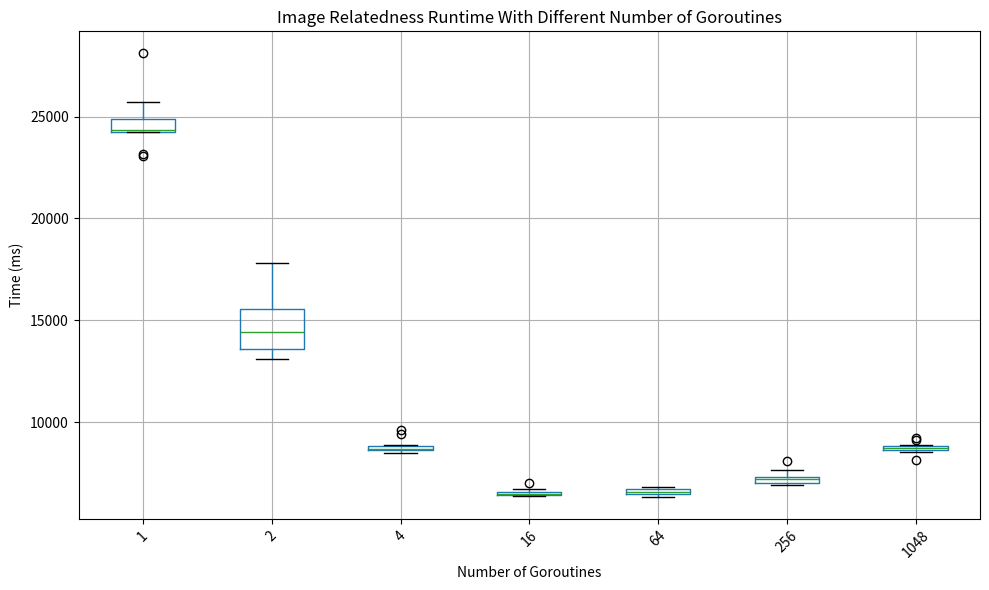

Recreate this plot in Python.
# [redacted]
# [redacted]
# This file is just to display the experiment data

import pandas as pd
from matplotlib import pyplot as plt

# data from tests
data = {
    '1': [28106, 24560, 24227, 25721, 24280, 23090, 23160, 24386, 24976, 24347],
    '2': [15648, 14758, 13591, 13080, 13223, 17428, 15346, 14080, 13613, 17812],
    '4': [8856, 8694, 8581, 8670, 8470, 9427, 8513, 8674, 8787, 9601],
    '16': [6983, 6483, 6414, 6417, 6443, 6711, 6343, 6368, 6606, 6518],
    '64': [6452, 6727, 6559, 6326, 6526, 6441, 6575, 6768, 6809, 6459],
    '256': [7646, 7094, 7299, 6886, 6965, 7239, 6988, 7290, 7190, 8089],
    '1048': [8849, 8779, 8136, 8628, 8635, 8780, 9228, 9142, 8671, 8524]
}

df = pd.DataFrame(data)
plt.figure(figsize=(10, 6))
df.boxplot(column=['1', '2', '4', '16', '64', '256', '1048'])
plt.title('Image Relatedness Runtime With Different Number of Goroutines')
plt.xlabel('Number of Goroutines')
plt.ylabel('Time (ms)')
plt.xticks(rotation=45)
plt.grid(True)
plt.tight_layout()
plt.savefig("experiment_results.png")
plt.show()